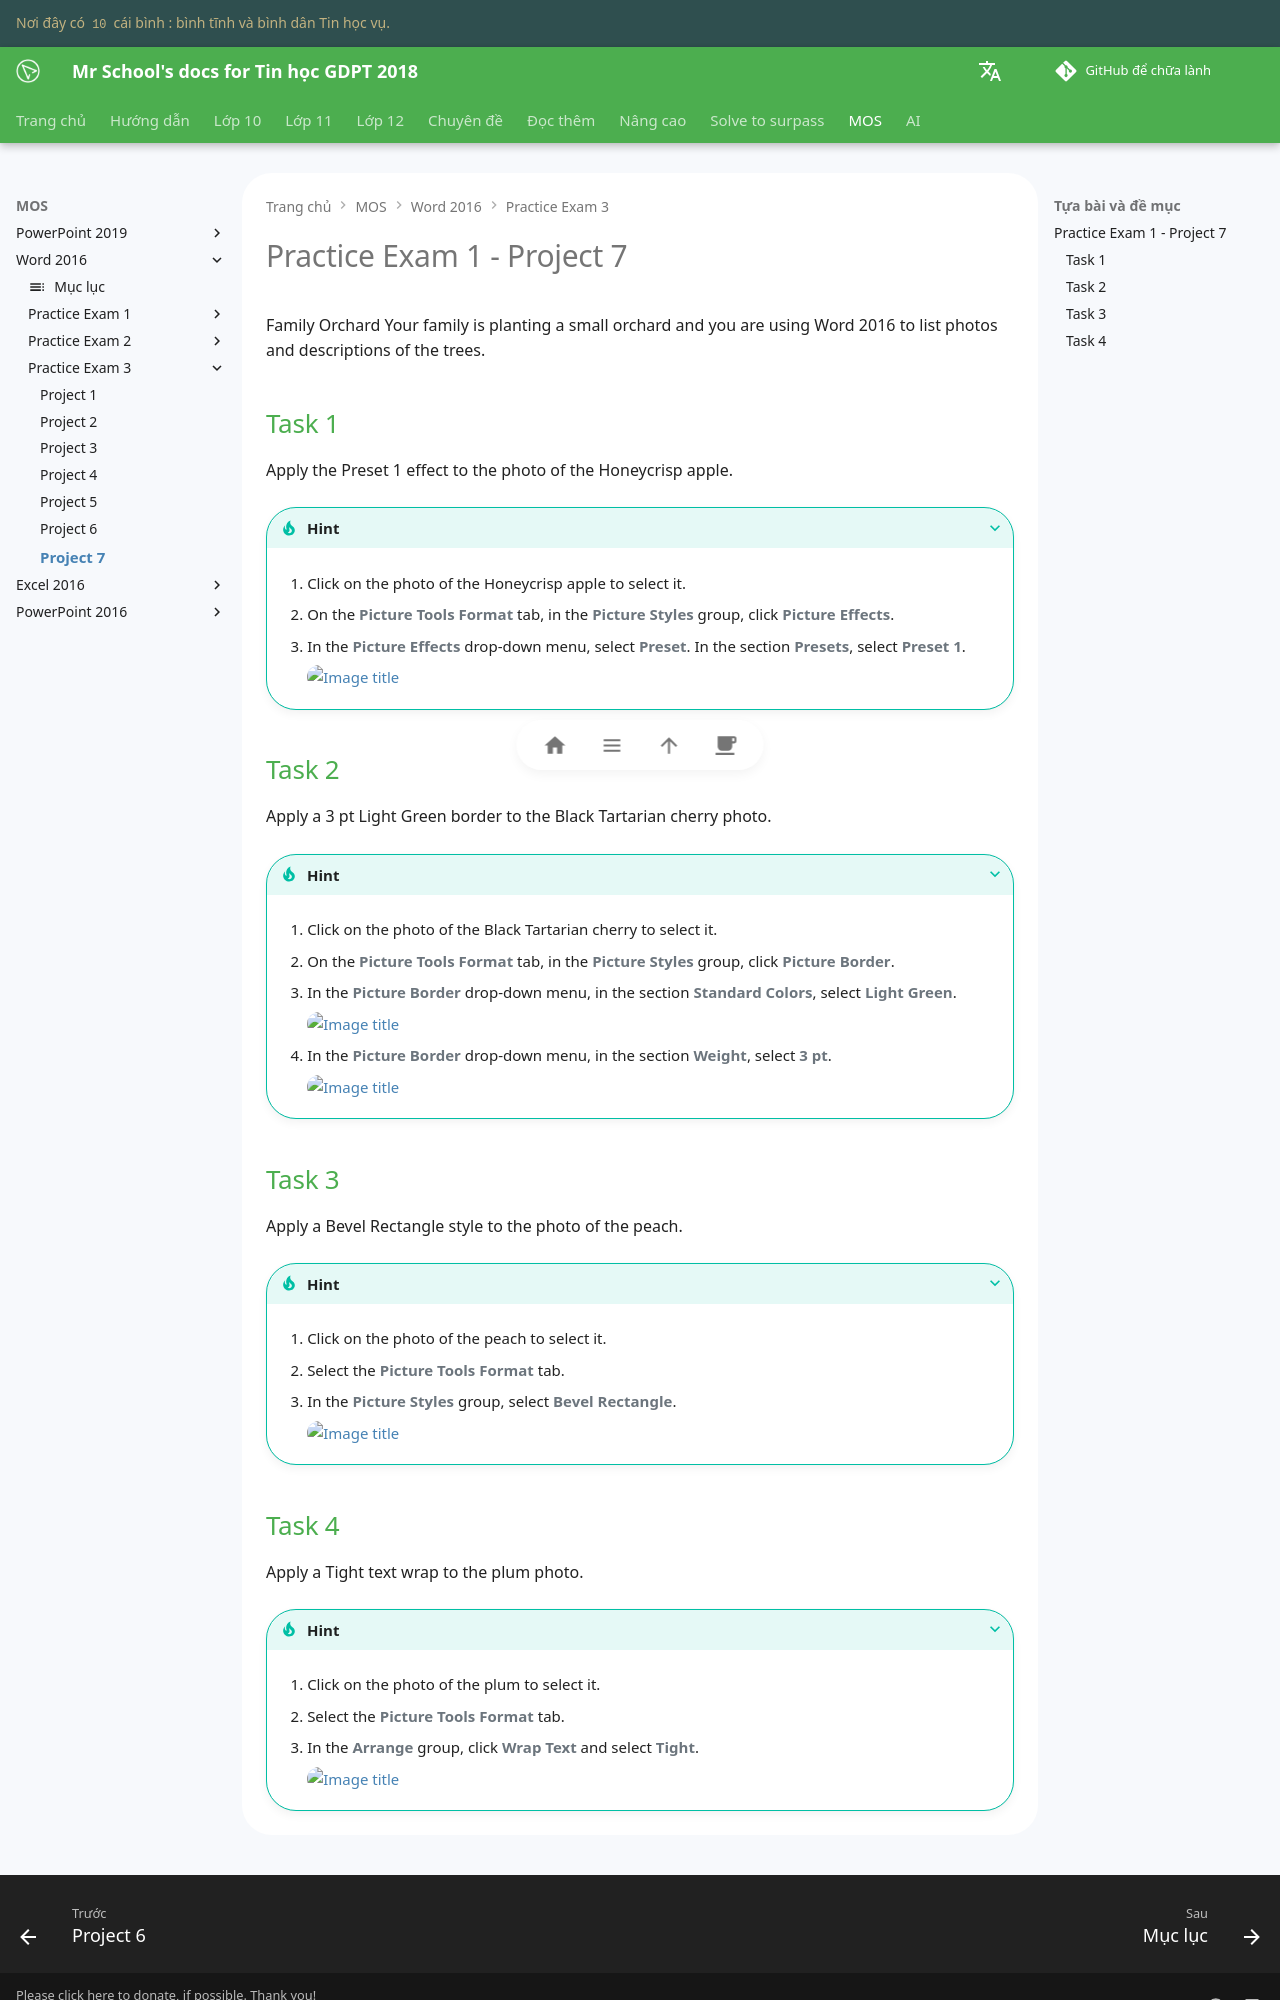

repository: vtchitruong/vtchitruong.github.io · page: mos/word-2016/exam-3/project-7/index.html · generator: mkdocs

# Practice Exam 1 - Project 7
Family Orchard
Your family is planting a small orchard and you are using Word 2016 to list photos and descriptions of the trees.

## Task 1
 
Apply the Preset 1 effect to the photo of the Honeycrisp apple.

???+ Tip "Hint"

    1. Click on the photo of the Honeycrisp apple to select it.

    2. On the **Picture Tools Format** tab, in the **Picture Styles** group, click **Picture Effects**. 

    3. In the **Picture Effects** drop-down menu, select **Preset**. In the section **Presets**, select **Preset 1**.

        ![Image title](https://lh3.googleusercontent.com/pw/ABLVV858B5oIlJ7Fgfvq_9Zw5Ovq_VmZp2cYVUhbolpMkCgWuo7_VqJkcGfMdrH0-so4SzwQwpWVQnAsGpOBq6OmV-_HvYgNrakPf-RrEIZ_ddr-h6E1ZlPp=w720){ loading=lazy }

## Task 2

Apply a 3 pt Light Green border to the Black Tartarian cherry photo.

???+ Tip "Hint"

    1. Click on the photo of the Black Tartarian cherry to select it.

    2. On the **Picture Tools Format** tab, in the **Picture Styles** group, click **Picture Border**.

    3. In the **Picture Border** drop-down menu, in the section **Standard Colors**, select **Light Green**.
 
        ![Image title](https://lh3.googleusercontent.com/pw/ABLVV86ySwXlD_wfKMZjGXV9Uk2aGfQmM4y9Tjq1ZovyIlzIzlU0e9BKR8p5mwMAIQdCugiFE-2u5J5pHUSeDkWcDWGJQFg2rYU5BhfMymv3-d0KbRjjvFbT=w720){ loading=lazy }

    4. In the **Picture Border** drop-down menu, in the section **Weight**, select **3 pt**.

        ![Image title](https://lh3.googleusercontent.com/pw/ABLVV87ohTHd_Eiim_bayZi2QmqBd1ZMm4_PBo2ZfVut761IcUSVLxYUcgFGLfiCjaJR5BVe4qCsp4KqNdh21cEeQpC9yk3OKTIJKkF_-E_Eq-RbsGhA9wj0=w720){ loading=lazy }

## Task 3

Apply a Bevel Rectangle style to the photo of the peach.

???+ Tip "Hint"

    1. Click on the photo of the peach to select it.

    2. Select the **Picture Tools Format** tab.

    3. In the **Picture Styles** group, select **Bevel Rectangle**.

        ![Image title](https://lh3.googleusercontent.com/pw/ABLVV871WFfEqjL0ppq7SYPpBIOW0M_bz4HWvp4cLw6Lf1p2Z0LHGAUPLm1PiYf-0r1xRU3H8uQQDInk5n6rZ5xNQuMCBWJbqQcTejg454SupOQFfU52UcC8=w720){ loading=lazy }
